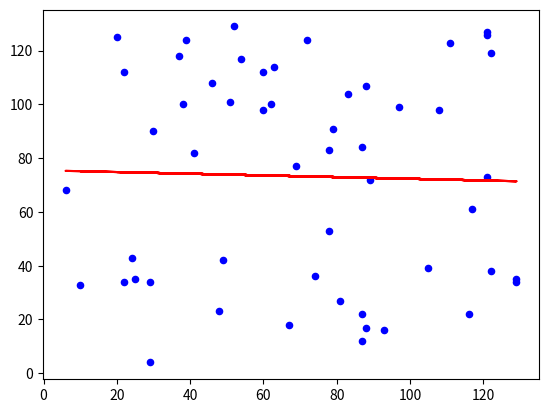

The matplotlib source for this figure:

# === EJERCICIO === (((
# 3. Hacer un código de Python que genere 53 puntos con coordenadas aleatorias 
#    entre 3 y 133, calcule los parámetros de la recta de regresión por mínimos 
#    cuadrados  y haga la gráfica de los puntos y la recta
# )))

# === MODULOS === (((
import numpy as n # para el sub-modulo n.random
import matplotlib.pyplot as plt # para graficacion
# )))

# === PARAMETROS === (((
N = 53
a = 3
b = 133
# )))

# === PUNTOS === (((
x = n.random.randint(a,b,size=N)
y = n.random.randint(a,b,size=N)
# )))

# === REGRESION LINEAL === (((
x_sum = float(sum(x)) # float64
y_sum = float(sum(y)) # float64

# Calculo de covarianzas. (suma de cuadrados)
s_xy = sum(x*y) - x_sum*y_sum/N # cov(x,y)
s_xx = sum(x*x) - x_sum*x_sum/N # cov(x,x) = var(x)
s_yy = sum(y*y) - y_sum*y_sum/N # cov(y,y) = var(y)

# Coef. de correlación lineal de Pearson.
r = s_xy/(n.sqrt(s_xx)*n.sqrt(s_yy))

# Coeficientes de recta de regresion
# Y = B_0 + B_1X + E. (E es el error total).
B_1 = s_xy/s_xx
B_0 = y_sum/N - B_1*x_sum/N
y_fit = B_0 + B_1*x
# )))

# === GRAFICACION === (((
plt.scatter(x,y,color='blue',s=20,marker = 'o')
plt.plot(x,y_fit,color='red')
plt.savefig("Linear_regression.pdf", format="pdf", bbox_inches="tight")
plt.show()
# )))
